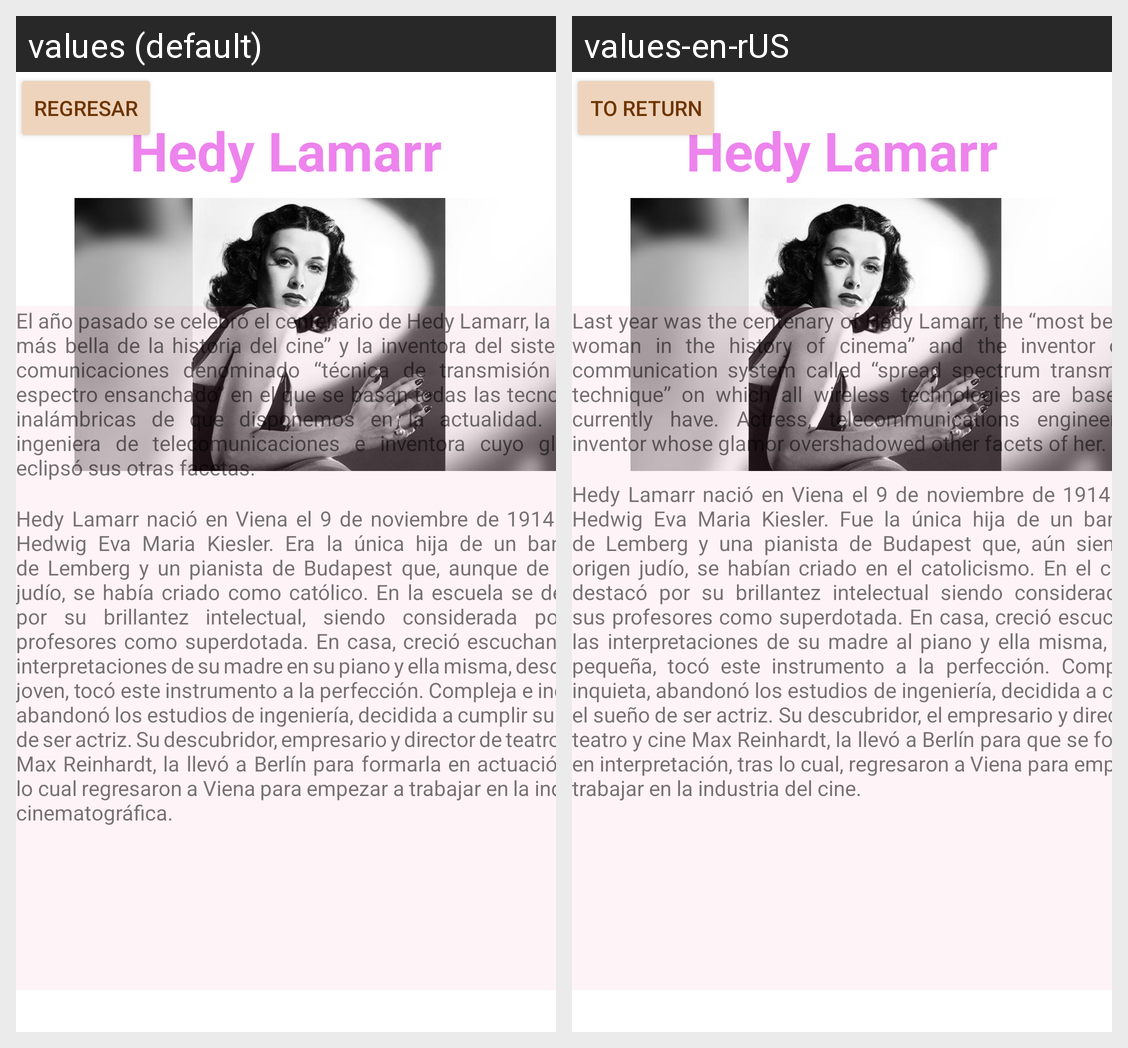

Locale-by-locale string values for the Android screen shown in this grid:
Android screen res/layout/activity_mmujerrtres.xml rendered under 2 locales, left to right: values (default), values-en-rUS. Device: Nexus 5 (rendered at 1080×1920; each locale shown at half size, 540×960, under a caption strip naming it); theme AppTheme.
Strings drawn on this screen, with the default value and each locale's value (text and hints the layout hard-codes, and strings that could not be matched under every locale, appear in the picture but are not listed):

texto65
  values: regresar
  values-en-rUS: to return

texto91
  values: El año pasado se celebró el centenario de Hedy Lamarr, la “mujer más bella de la historia del cine” y la inventora del sistema de comunicaciones denominado “técnica de transmisión en el espectro ensanchado” en el que se basan todas las tecnologías inalámbricas de que disponemos en la actualidad. Actriz, ingeniera de telecomunicaciones e inventora cuyo glamour eclipsó sus otras facetas.
  values-en-rUS: Last year was the centenary of Hedy Lamarr, the “most beautiful woman in the history of cinema” and the inventor of the communication system called “spread spectrum transmission technique” on which all wireless technologies are based. we currently have. Actress, telecommunications engineer, and inventor whose glamor overshadowed other facets of her.

texto92
  values: Hedy Lamarr nació en Viena el 9 de noviembre de 1914 como Hedwig Eva Maria Kiesler. Era la única hija de un banquero de Lemberg y un pianista de Budapest que, aunque de origen judío, se había criado como católico. En la escuela se destacó por su brillantez intelectual, siendo considerada por sus profesores como superdotada. En casa, creció escuchando las interpretaciones de su madre en su piano y …[clipped]
  values-en-rUS: Hedy Lamarr nació en Viena el 9 de noviembre de 1914 como Hedwig Eva Maria Kiesler. Fue la única hija de un banquero de Lemberg y una pianista de Budapest que, aún siendo de origen judío, se habían criado en el catolicismo. En el colegio, destacó por su brillantez intelectual siendo considerada por sus profesores como superdotada. En casa, creció escuchando las interpretaciones de su madre al …[clipped]
